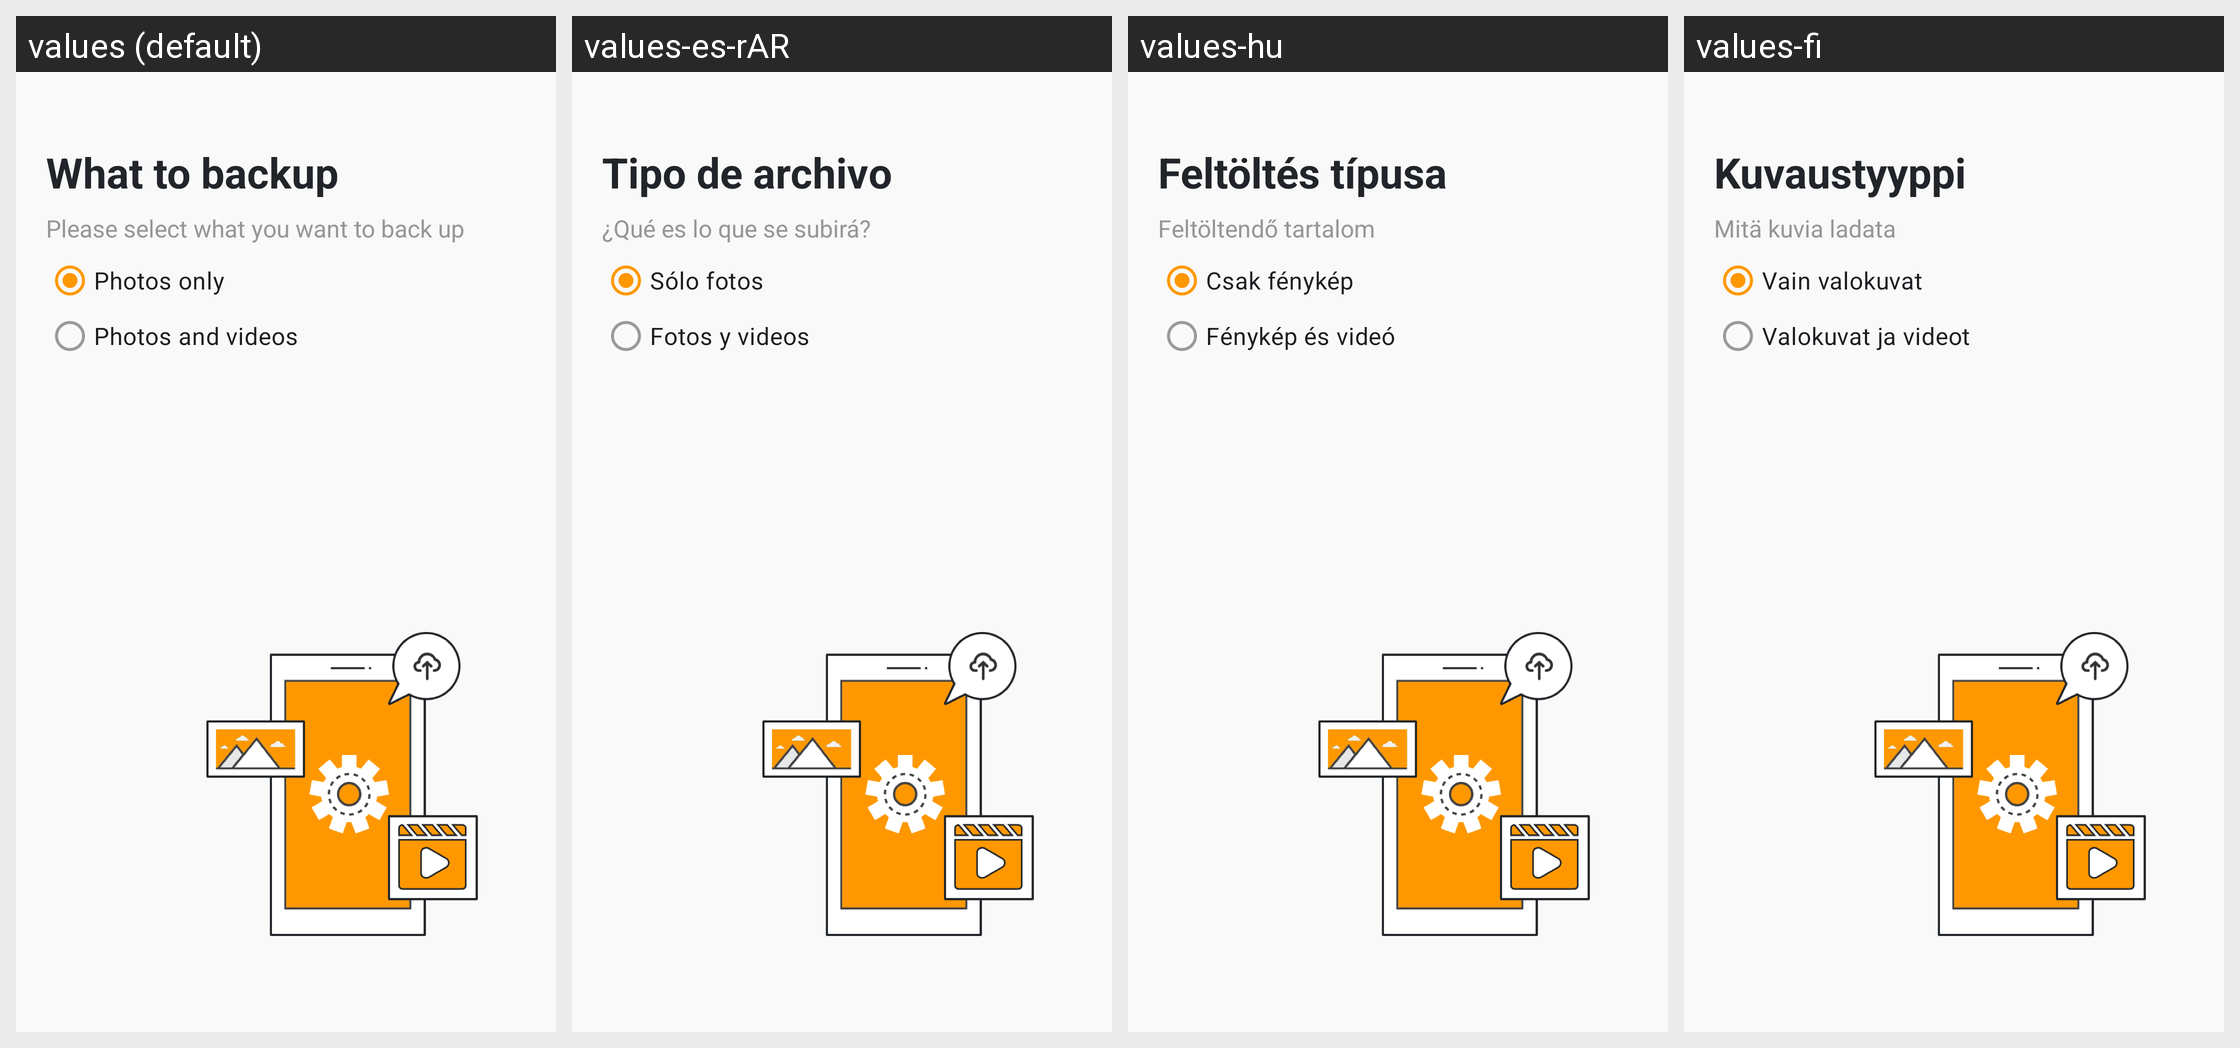

The same Android screen rendered under several of its app's locales, left to right. List the strings drawn on it with the default value and each locale's translation.
Android screen res/layout/cuc_what_to_upload_fragment.xml rendered under 4 locales, left to right: values (default), values-es-rAR, values-hu, values-fi. Device: Nexus 5 (rendered at 1080×1920; each locale shown at half size, 540×960, under a caption strip naming it); theme App.Theme.
Other locales in the repository, not shown: values-ar, values-cs-rCZ, values-de, values-el, values-es, values-fr, values-is-rIS, values-it, values-ja-rJP, values-ko, values-nb-rNO, values-nl-rNL, values-pl-rPL, values-pt-rBR, values-ru, values-tr, values-uz, values-zh-rCN, values-zh-rTW.
Strings drawn on this screen, with the default value and each locale's value (text and hints the layout hard-codes, and strings that could not be matched under every locale, appear in the picture but are not listed):

settings_cuc_type_title
  values: What to backup
  values-es-rAR: Tipo de archivo
  values-hu: Feltöltés típusa
  values-fi: Kuvaustyyppi

settings_cuc_type_photo
  values: Photos only
  values-es-rAR: Sólo fotos
  values-hu: Csak fénykép
  values-fi: Vain valokuvat

settings_cuc_type_video
  values: Photos and videos
  values-es-rAR: Fotos y videos
  values-hu: Fénykép és videó
  values-fi: Valokuvat ja videot
